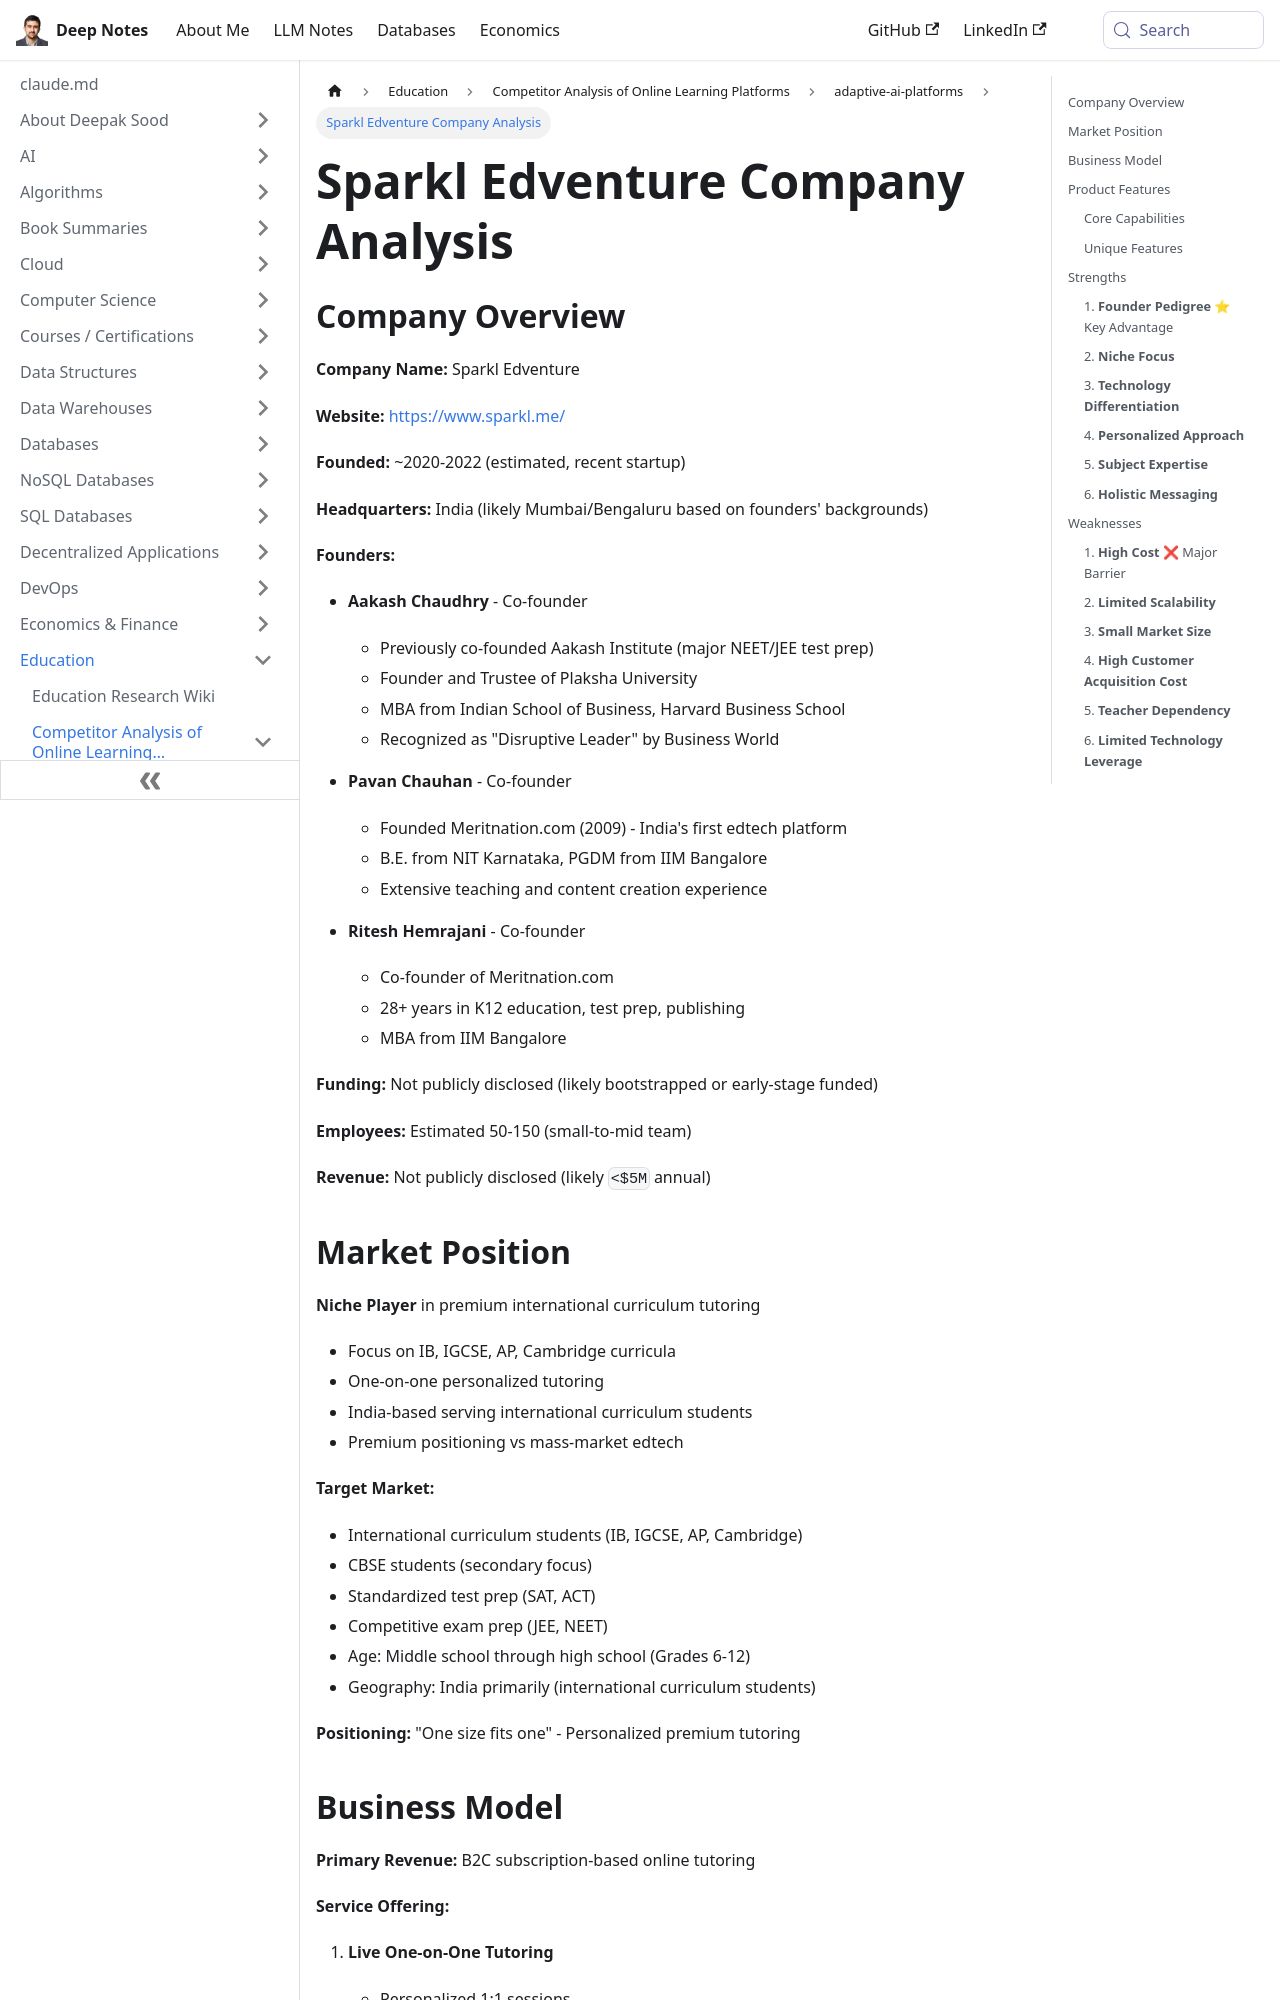

repository: deepaksood619/deepaksood619.github.io · page: education/competitors/adaptive-ai-platforms/sparkl-analysis/index.html · generator: docusaurus

---
slug: /education/competitors/adaptive-ai-platforms/sparkl-analysis
title: Sparkl Edventure Company Analysis
description: Explore the innovative journey of Sparkl Edventure, founded by leaders in India's edtech landscape.
created: 2026-05-04
updated: 2026-06-08
---
## Company Overview

**Company Name:** Sparkl Edventure

**Website:** https://www.sparkl.me/

**Founded:** ~2020-2022 (estimated, recent startup)

**Headquarters:** India (likely Mumbai/Bengaluru based on founders' backgrounds)

**Founders:**

- **Aakash Chaudhry** - Co-founder
  - Previously co-founded Aakash Institute (major NEET/JEE test prep)
  - Founder and Trustee of Plaksha University
  - MBA from Indian School of Business, Harvard Business School
  - Recognized as "Disruptive Leader" by Business World

- **Pavan Chauhan** - Co-founder
  - Founded Meritnation.com (2009) - India's first edtech platform
  - B.E. from NIT Karnataka, PGDM from IIM Bangalore
  - Extensive teaching and content creation experience

- **Ritesh Hemrajani** - Co-founder
  - Co-founder of Meritnation.com
  - 28+ years in K12 education, test prep, publishing
  - MBA from IIM Bangalore

**Funding:** Not publicly disclosed (likely bootstrapped or early-stage funded)

**Employees:** Estimated 50-150 (small-to-mid team)

**Revenue:** Not publicly disclosed (likely `<$5M` annual)
